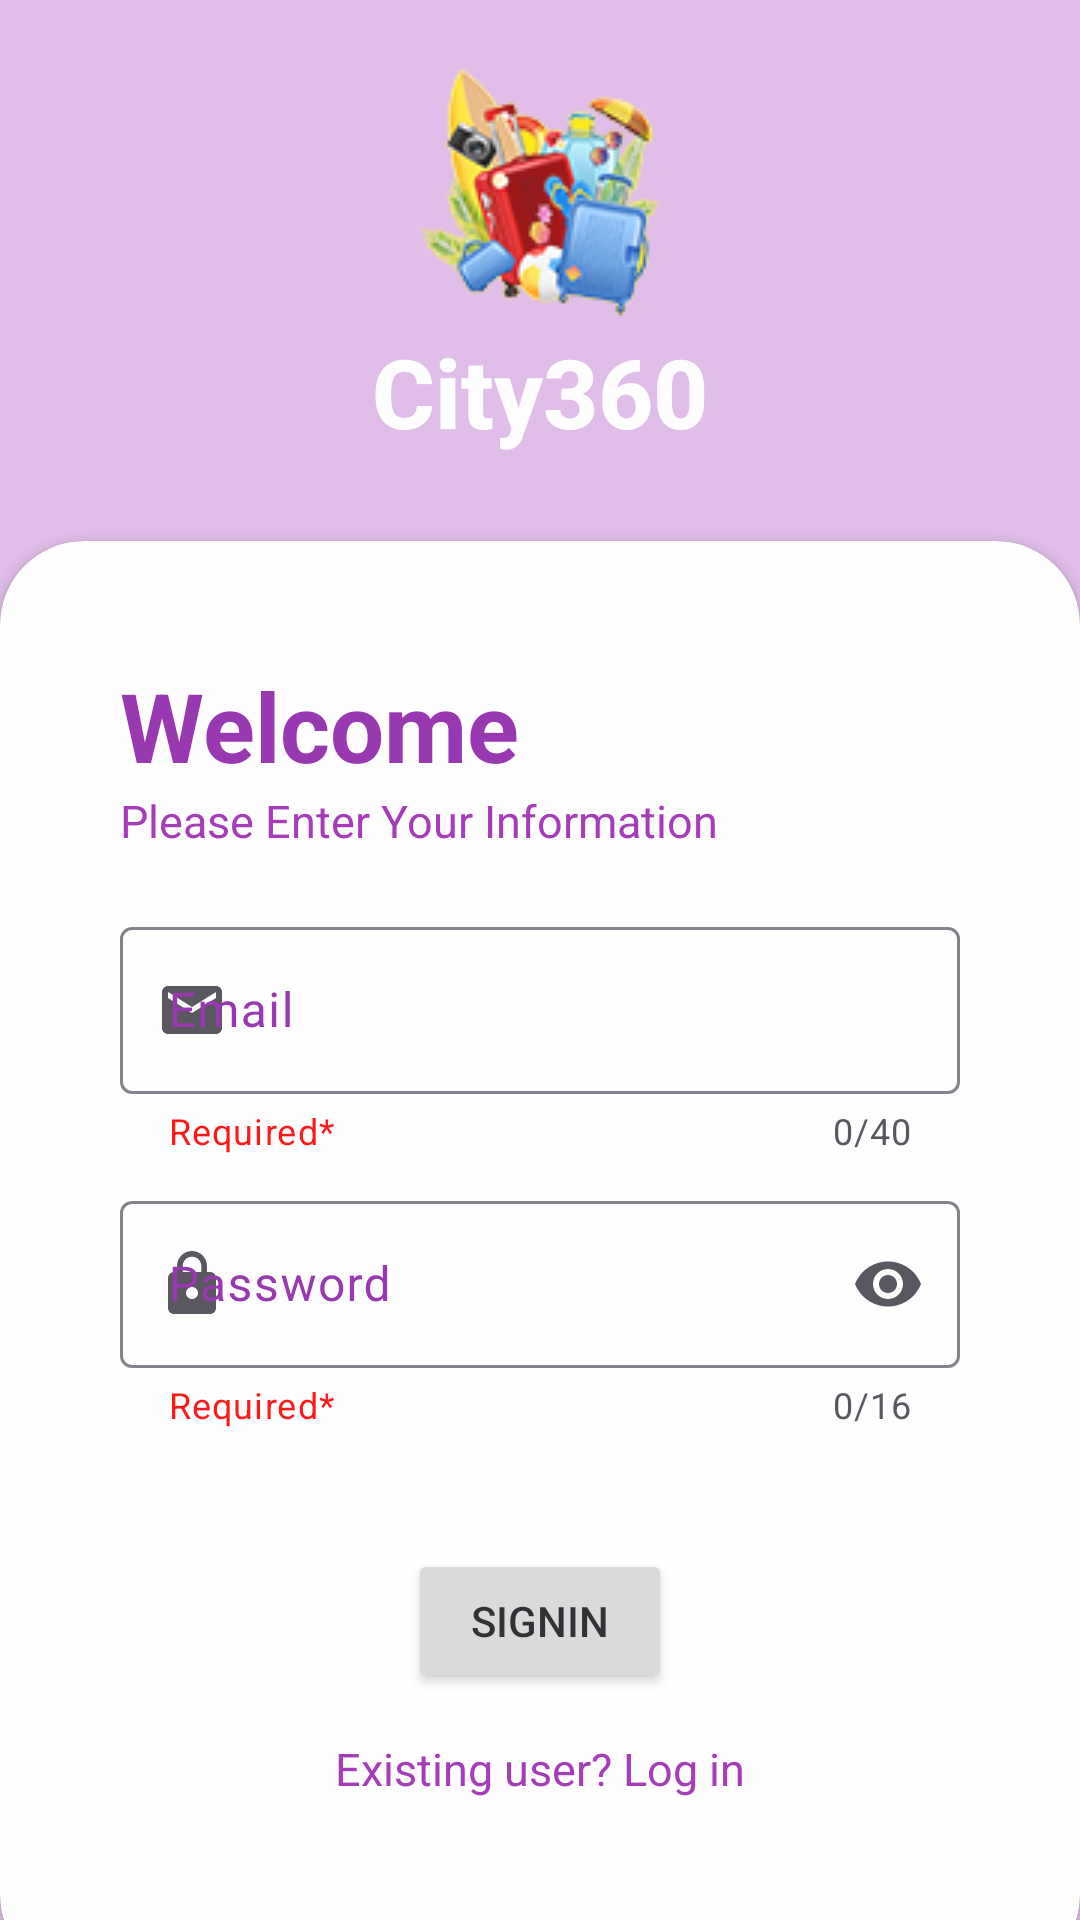

The Android layout XML behind this screen, and the referenced resources:
<!-- AndroidManifest.xml: application theme Theme.City360 -->
<!-- res/layout/activity_login.xml -->
<?xml version="1.0" encoding="utf-8"?>
<RelativeLayout
    xmlns:android="http://schemas.android.com/apk/res/android"
    xmlns:app="http://schemas.android.com/apk/res-auto"
    xmlns:tools="http://schemas.android.com/tools"
    android:layout_width="match_parent"
    android:layout_height="match_parent"
    tools:context=".login"
    android:background="@drawable/login"
    android:alpha="0.9">

    <RelativeLayout
        android:layout_width="match_parent"
        android:layout_height="match_parent"
        android:background="@color/primary"
        android:alpha="0.3"/>

    <LinearLayout
        android:layout_width="match_parent"
        android:layout_height="wrap_content"
        android:orientation="vertical"
        android:gravity="center"
        android:padding="20dp">
        <ImageView
            android:layout_width="wrap_content"
            android:layout_height="wrap_content"
            android:src="@drawable/logo"/>
        <TextView
            android:layout_width="wrap_content"
            android:layout_height="wrap_content"
            android:text="@string/ap"
            android:fontFamily="sans-serif-medium"
            android:textSize="32sp"
            android:textColor="@color/white"
            android:textStyle="bold"/>
    </LinearLayout>

    <androidx.cardview.widget.CardView
        android:layout_width="match_parent"
        android:layout_height="wrap_content"
        android:layout_alignParentBottom="true"
        app:cardCornerRadius="28dp"
        android:layout_marginBottom="-20dp">
        <LinearLayout
            android:layout_width="match_parent"
            android:layout_height="wrap_content"
            android:orientation="vertical"
            android:padding="40dp">
            <TextView
                android:layout_width="wrap_content"
                android:layout_height="wrap_content"
                android:text="@string/welcome"
                android:textColor="@color/primary"
                android:textSize="32sp"
                android:textStyle="bold"/>
            <TextView
                android:layout_width="wrap_content"
                android:layout_height="wrap_content"
                android:text="@string/log"
                android:alpha="70"
                android:textSize="15sp"
                android:textColor="@color/secondary"/>

            <com.google.android.material.textfield.TextInputLayout
                android:id="@+id/maillogin"
                android:layout_marginTop="10dp"
                style="@style/ThemeOverlay.Material3.TextInputEditText.OutlinedBox"
                android:layout_width="match_parent"
                android:layout_height="match_parent"
                android:hint="@string/mail"
                app:startIconDrawable="@drawable/baseline_email"
                android:textColorHint="@color/primary"
                app:helperText="@string/Req"
                app:helperTextTextColor="@color/Red"
                app:counterEnabled="true"
                app:counterMaxLength="40"
                android:paddingTop="10dp"
                app:endIconMode="clear_text">
                <com.google.android.material.textfield.TextInputEditText
                    android:layout_width="match_parent"
                    android:layout_height="match_parent"
                    android:maxLength="40"/>
            </com.google.android.material.textfield.TextInputLayout>
            <com.google.android.material.textfield.TextInputLayout
                android:id="@+id/passwordlogin"
                style="@style/ThemeOverlay.Material3.TextInputEditText.OutlinedBox"
                android:layout_width="match_parent"
                android:layout_height="match_parent"
                android:hint="@string/pass"
                app:startIconDrawable="@drawable/baseline_lock_24"
                android:textColorHint="@color/primary"
                app:helperText="@string/Req"
                app:helperTextTextColor="@color/Red"
                app:counterEnabled="true"
                android:paddingTop="10dp"
                app:counterMaxLength="16"
                app:endIconMode="password_toggle">
                <com.google.android.material.textfield.TextInputEditText
                    android:layout_width="match_parent"
                    android:layout_height="match_parent"
                    android:maxLength="16"
                    android:inputType="textPassword" />
            </com.google.android.material.textfield.TextInputLayout>
            <Button
                android:id="@+id/btnlogin"
                android:layout_width="wrap_content"
                android:layout_height="wrap_content"
                android:text="Signin"
                android:textAllCaps="true"
                android:layout_gravity="center"
                android:layout_marginTop="40dp"/>
            <TextView
                android:id="@+id/uptxt"
                android:layout_width="wrap_content"
                android:layout_height="wrap_content"
                android:layout_gravity="center"
                android:text="@string/login"
                android:textSize="15sp"
                android:textColor="@color/secondary"
                android:layout_marginTop="15dp"
                android:layout_marginBottom="20dp"/>
        </LinearLayout>
    </androidx.cardview.widget.CardView>
</RelativeLayout>
<!-- resources referenced by this layout -->
<resources>
  <color name="Red">#FF0000</color>
  <color name="primary">#8E24AA</color>
  <color name="secondary">#9C27B0</color>
  <color name="white">#FFFFFFFF</color>
  <!-- drawable baseline_email (drawable) -->
  <vector android:height="24dp" android:tint="#8E24AA"
      android:viewportHeight="24" android:viewportWidth="24"
      android:width="24dp" xmlns:android="http://schemas.android.com/apk/res/android">
      <path android:fillColor="@android:color/white" android:pathData="M20,4L4,4c-1.1,0 -1.99,0.9 -1.99,2L2,18c0,1.1 0.9,2 2,2h16c1.1,0 2,-0.9 2,-2L22,6c0,-1.1 -0.9,-2 -2,-2zM20,8l-8,5 -8,-5L4,6l8,5 8,-5v2z"/>
  </vector>
  <!-- drawable baseline_lock_24 (drawable) -->
  <vector android:height="24dp" android:tint="#8E24AA"
      android:viewportHeight="24" android:viewportWidth="24"
      android:width="24dp" xmlns:android="http://schemas.android.com/apk/res/android">
      <path android:fillColor="@android:color/white" android:pathData="M18,8h-1L17,6c0,-2.76 -2.24,-5 -5,-5S7,3.24 7,6v2L6,8c-1.1,0 -2,0.9 -2,2v10c0,1.1 0.9,2 2,2h12c1.1,0 2,-0.9 2,-2L20,10c0,-1.1 -0.9,-2 -2,-2zM12,17c-1.1,0 -2,-0.9 -2,-2s0.9,-2 2,-2 2,0.9 2,2 -0.9,2 -2,2zM15.1,8L8.9,8L8.9,6c0,-1.71 1.39,-3.1 3.1,-3.1 1.71,0 3.1,1.39 3.1,3.1v2z"/>
  </vector>
  <!-- drawable logo: png bitmap (drawable, 18497 bytes) -->
  <string name="Req">Required*</string>
  <string name="ap">City360</string>
  <string name="log">Please Enter Your Information</string>
  <string name="login">Existing user? Log in</string>
  <string name="mail">Email</string>
  <string name="pass">Password</string>
  <string name="welcome">Welcome</string>
  <style name="Theme.City360" parent="Base.Theme.City360" />
  <style name="Base.Theme.City360" parent="Theme.Material3.DayNight.NoActionBar">
          
          
      </style>
</resources>
